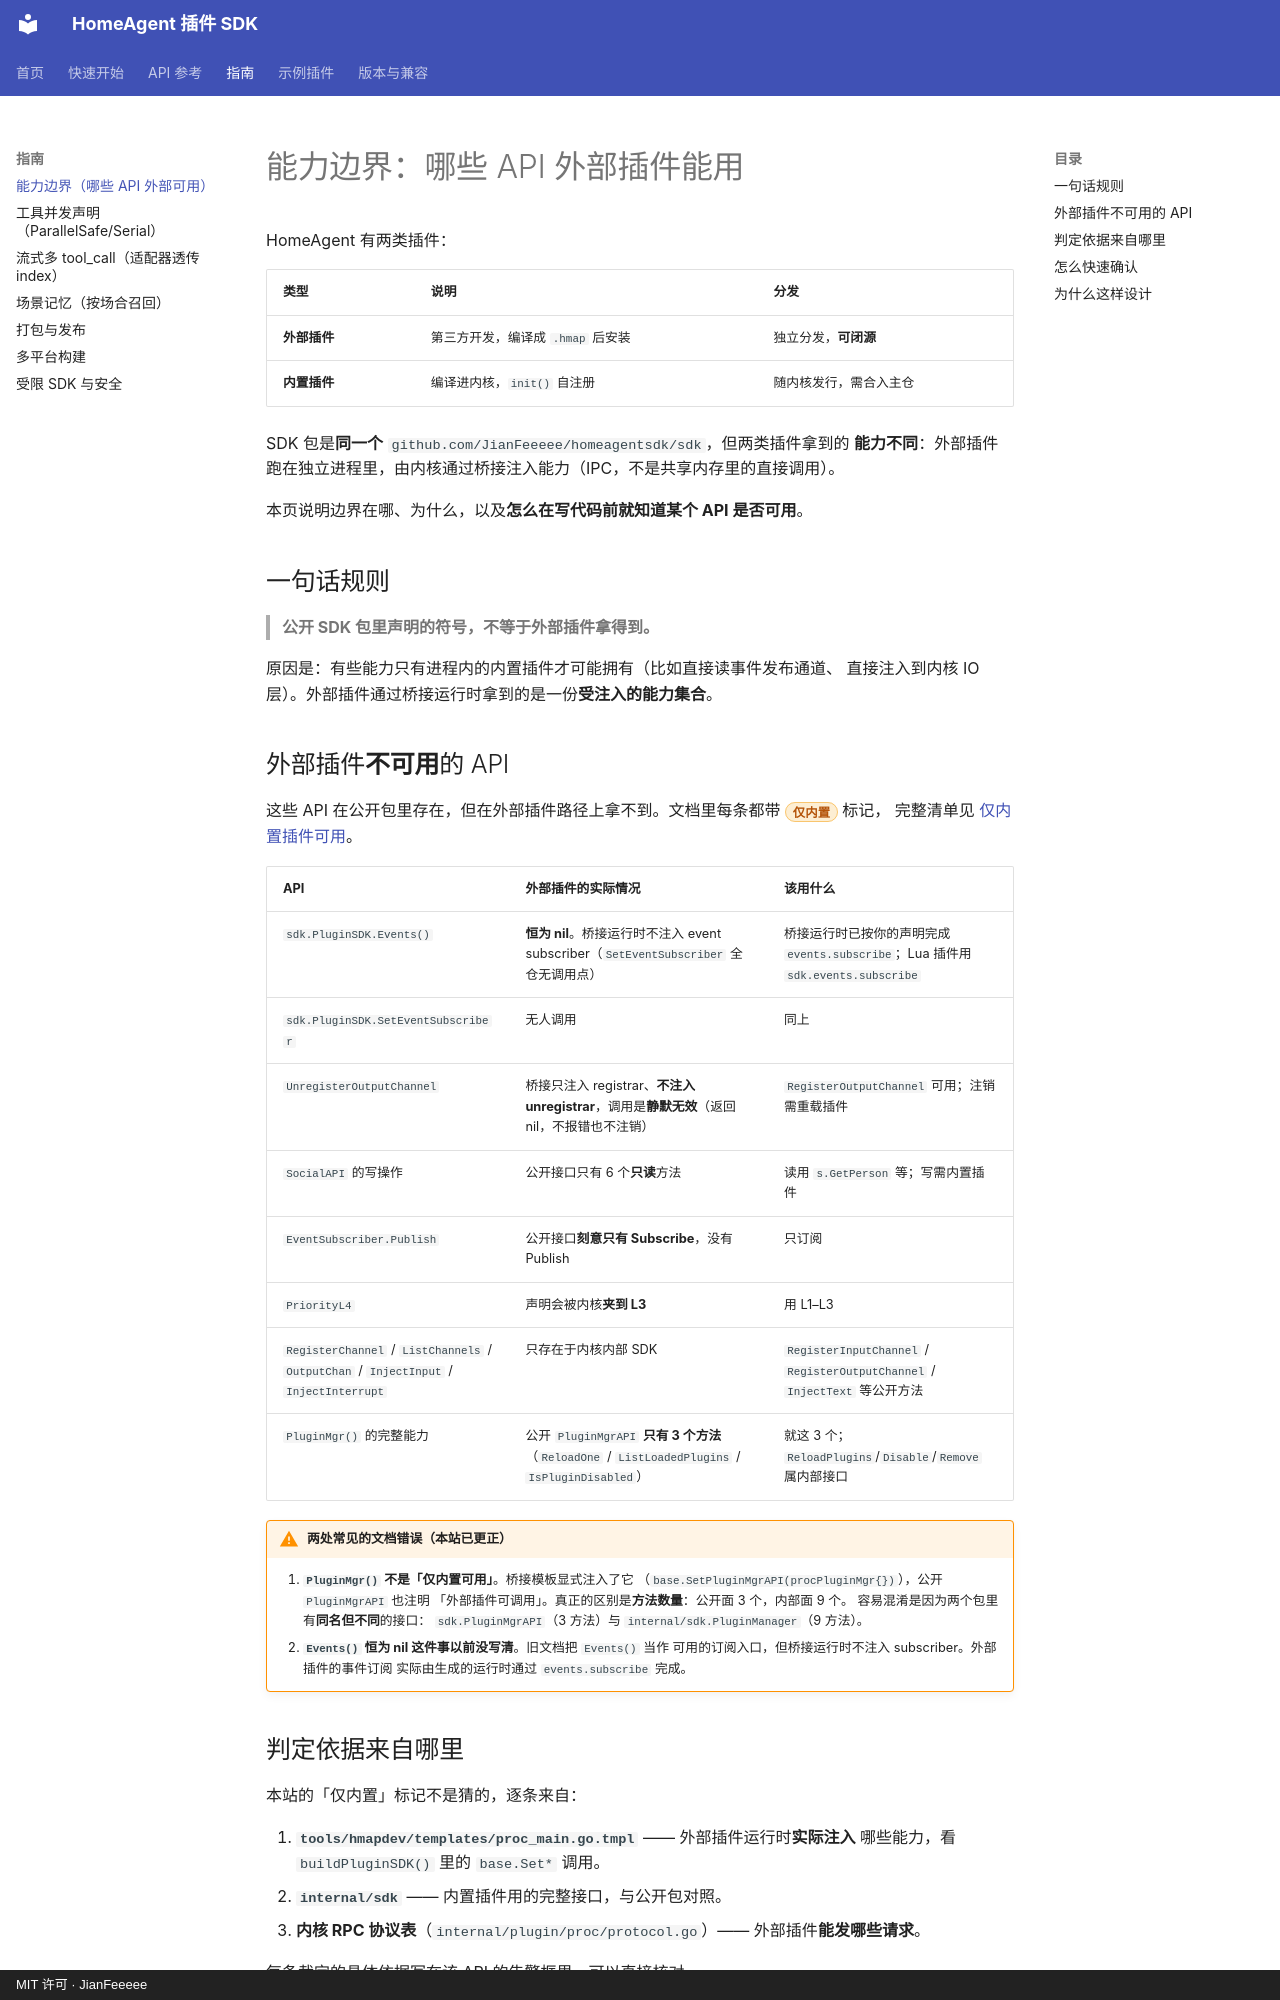

repository: JianFeeeee/homeagentsdk · page: guide/capability-boundary/index.html · generator: mkdocs · copyright: MIT 许可 · JianFeeeee

# 能力边界：哪些 API 外部插件能用

HomeAgent 有两类插件：

| 类型 | 说明 | 分发 |
|---|---|---|
| **外部插件** | 第三方开发，编译成 `.hmap` 后安装 | 独立分发，**可闭源** |
| **内置插件** | 编译进内核，`init()` 自注册 | 随内核发行，需合入主仓 |

SDK 包是**同一个** `github.com/JianFeeeee/homeagentsdk/sdk`，但两类插件拿到的
**能力不同**：外部插件跑在独立进程里，由内核通过桥接注入能力（IPC，不是共享内存里的直接调用）。

本页说明边界在哪、为什么，以及**怎么在写代码前就知道某个 API 是否可用**。

## 一句话规则

> **公开 SDK 包里声明的符号，不等于外部插件拿得到。**

原因是：有些能力只有进程内的内置插件才可能拥有（比如直接读事件发布通道、
直接注入到内核 IO 层）。外部插件通过桥接运行时拿到的是一份**受注入的能力集合**。

## 外部插件**不可用**的 API

这些 API 在公开包里存在，但在外部插件路径上拿不到。文档里每条都带
<span class="api-badge api-badge-builtin">仅内置</span> 标记，
完整清单见 [仅内置插件可用](../api/builtin-only.md)。

| API | 外部插件的实际情况 | 该用什么 |
|---|---|---|
| `sdk.PluginSDK.Events()` | **恒为 nil**。桥接运行时不注入 event subscriber（`SetEventSubscriber` 全仓无调用点） | 桥接运行时已按你的声明完成 `events.subscribe`；Lua 插件用 `sdk.events.subscribe` |
| `sdk.PluginSDK.SetEventSubscriber` | 无人调用 | 同上 |
| `UnregisterOutputChannel` | 桥接只注入 registrar、**不注入 unregistrar**，调用是**静默无效**（返回 nil，不报错也不注销） | `RegisterOutputChannel` 可用；注销需重载插件 |
| `SocialAPI` 的写操作 | 公开接口只有 6 个**只读**方法 | 读用 `s.GetPerson` 等；写需内置插件 |
| `EventSubscriber.Publish` | 公开接口**刻意只有 Subscribe**，没有 Publish | 只订阅 |
| `PriorityL4` | 声明会被内核**夹到 L3** | 用 L1–L3 |
| `RegisterChannel` / `ListChannels` / `OutputChan` / `InjectInput` / `InjectInterrupt` | 只存在于内核内部 SDK | `RegisterInputChannel` / `RegisterOutputChannel` / `InjectText` 等公开方法 |
| `PluginMgr()` 的完整能力 | 公开 `PluginMgrAPI` **只有 3 个方法**（`ReloadOne` / `ListLoadedPlugins` / `IsPluginDisabled`） | 就这 3 个；`ReloadPlugins`/`Disable`/`Remove` 属内部接口 |

!!! warning "两处常见的文档错误（本站已更正）"
    1. **`PluginMgr()` 不是「仅内置可用」**。桥接模板显式注入了它
       （`base.SetPluginMgrAPI(procPluginMgr{})`），公开 `PluginMgrAPI` 也注明
       「外部插件可调用」。真正的区别是**方法数量**：公开面 3 个，内部面 9 个。
       容易混淆是因为两个包里有**同名但不同**的接口：
       `sdk.PluginMgrAPI`（3 方法）与 `internal/sdk.PluginManager`（9 方法）。
    2. **`Events()` 恒为 nil 这件事以前没写清**。旧文档把 `Events()` 当作
       可用的订阅入口，但桥接运行时不注入 subscriber。外部插件的事件订阅
       实际由生成的运行时通过 `events.subscribe` 完成。
